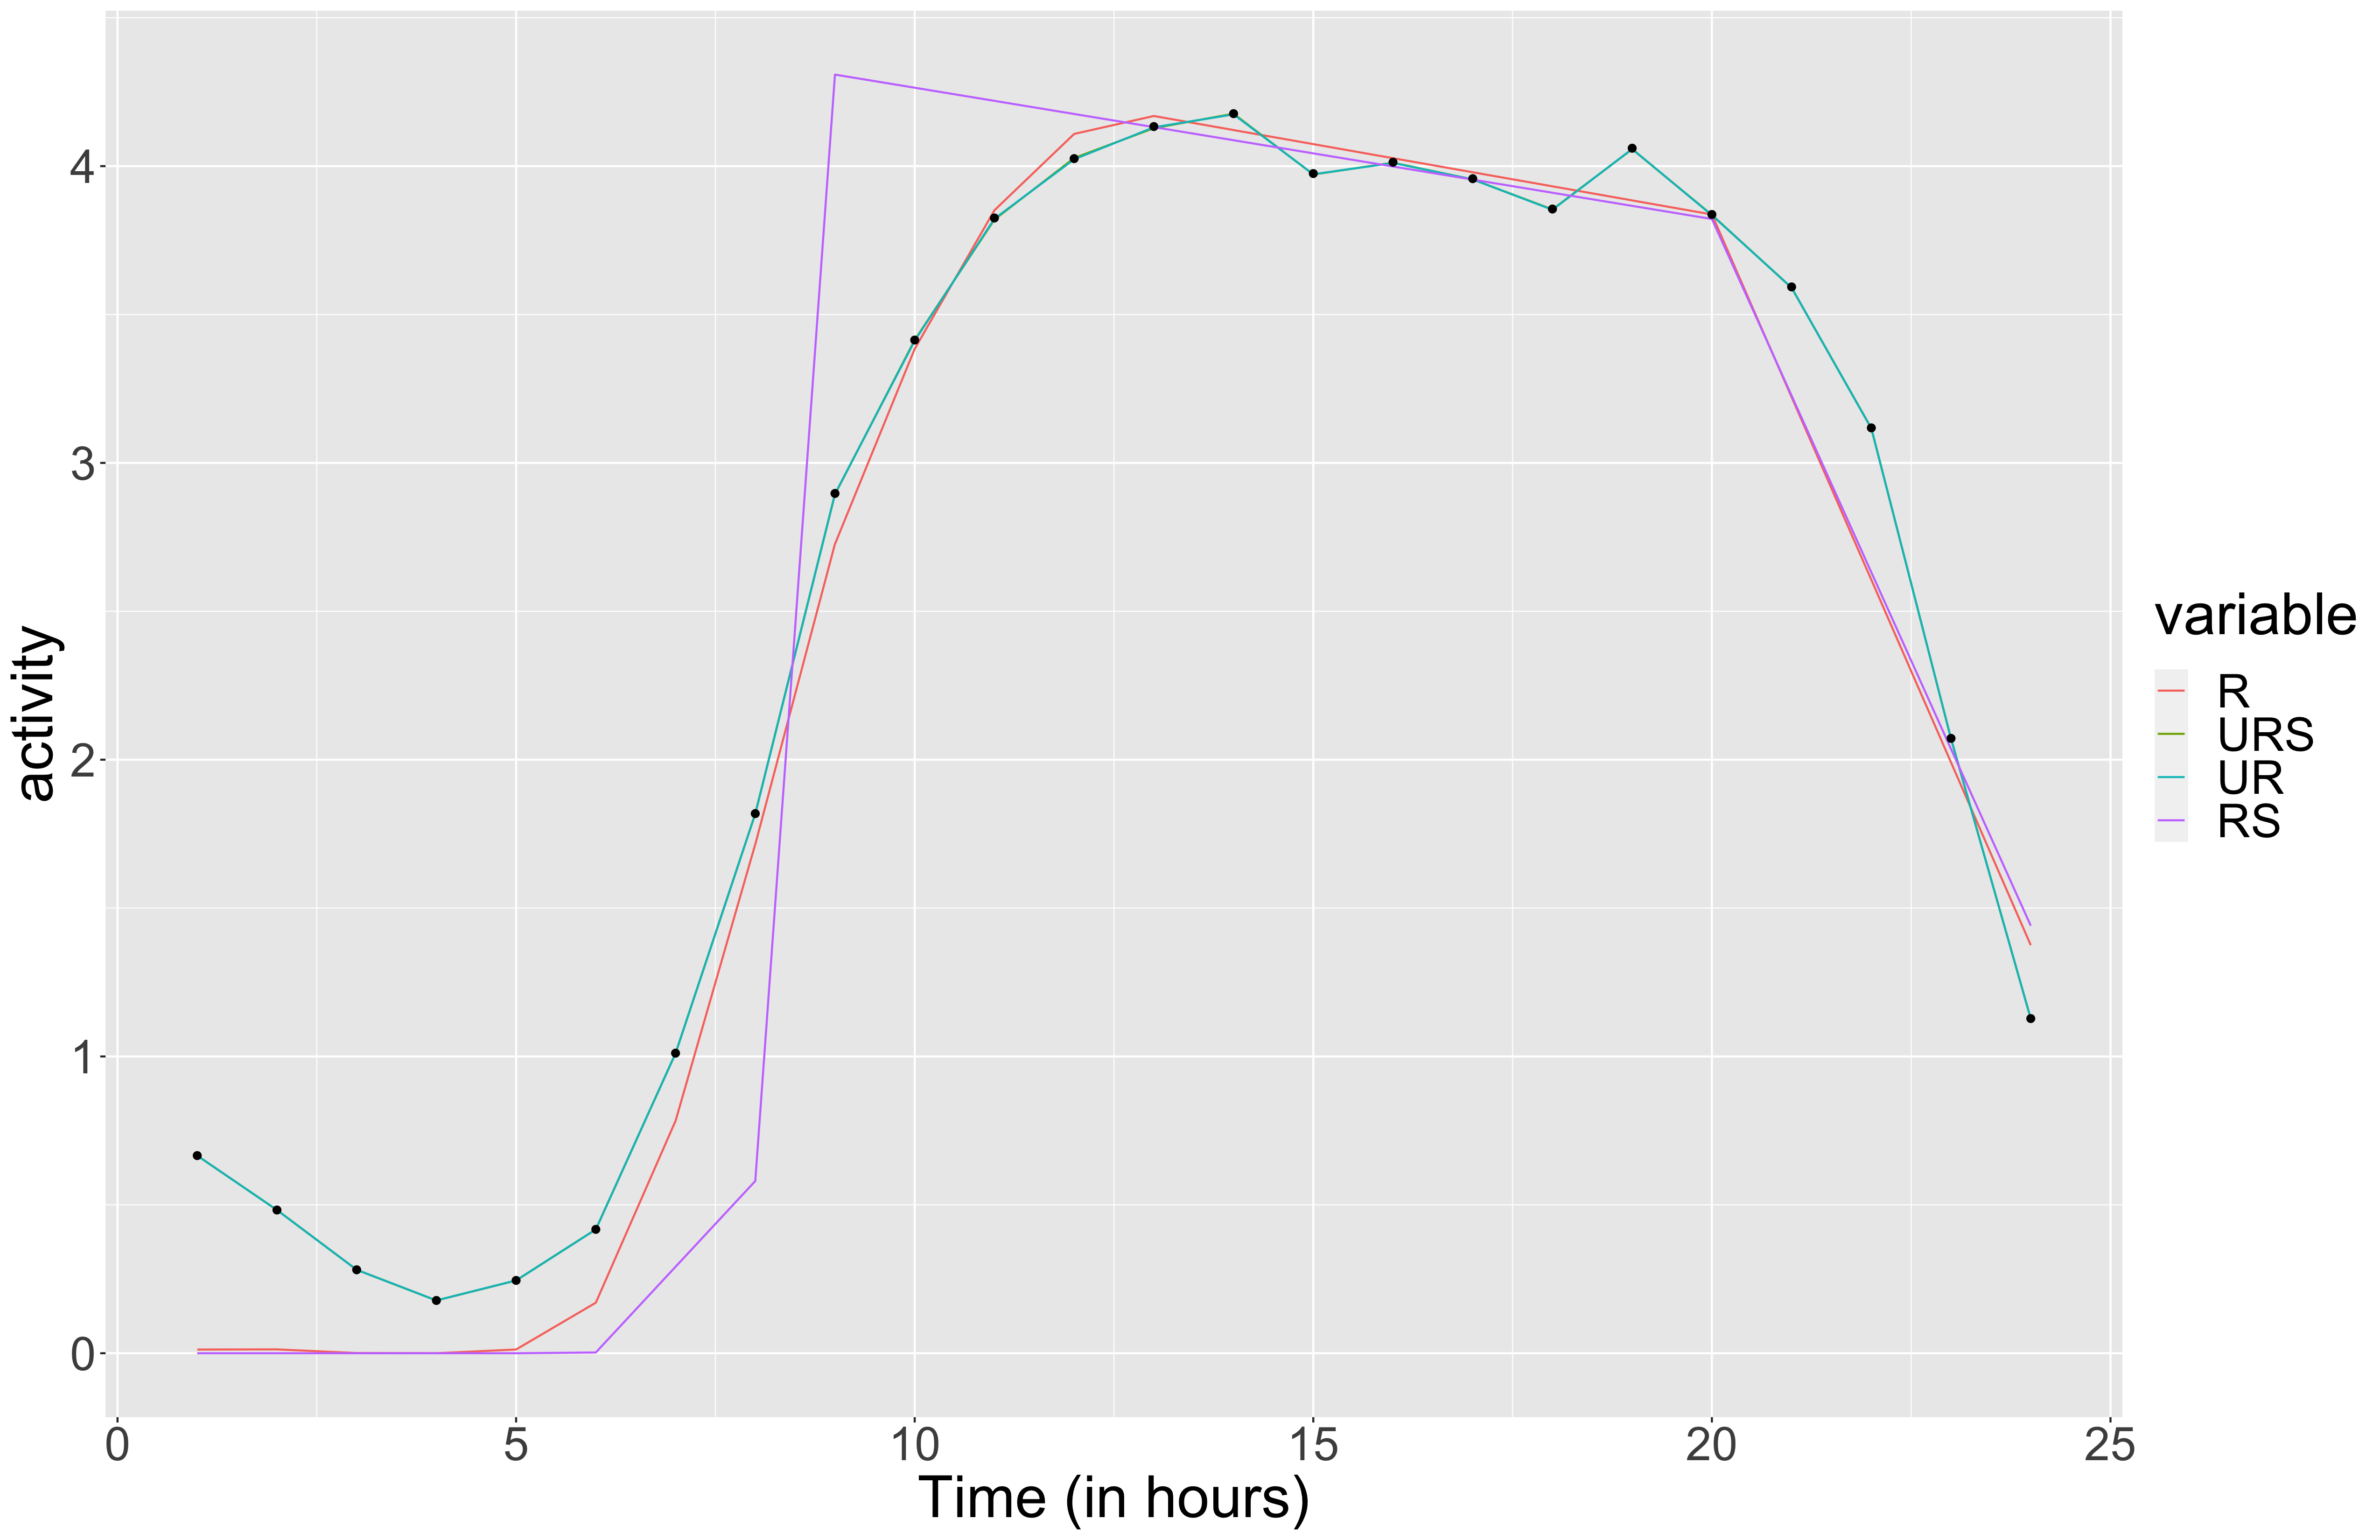

Source data for this figure (header and first rows):
, x, R, URS, UR, RS
1, 1, 0.01239, 0.6658, 0.6659, 4.24860073976825e-08
2, 2, 0.01299, 0.4828, 0.4825, 8.41510248574851e-08
3, 3, 0.0006767, 0.2812, 0.2812, 5.10832423147973e-07
4, 4, 0, 0.1778, 0.1779, -4.3025222268132e-13
5, 5, 0.01261, 0.2451, 0.2454, -4.37486505088998e-14
6, 6, 0.1704, 0.4173, 0.4173, 0.002603
7, 7, 0.7828, 1.01, 1.011, 0.2914
8, 8, 1.714, 1.818, 1.817, 0.5802
9, 9, 2.727, 2.894, 2.895, 4.308
10, 10, 3.384, 3.414, 3.412, 4.264
11, 11, 3.851, 3.82, 3.823, 4.22
12, 12, 4.109, 4.027, 4.023, 4.176
13, 13, 4.169, 4.128, 4.131, 4.132
14, 14, 4.122, 4.177, 4.174, 4.087
15, 15, 4.074, 3.972, 3.973, 4.043
16, 16, 4.027, 4.012, 4.011, 3.999
17, 17, 3.979, 3.955, 3.955, 3.955
18, 18, 3.932, 3.854, 3.853, 3.91
19, 19, 3.885, 4.057, 4.058, 3.866
20, 20, 3.837, 3.836, 3.835, 3.822
21, 21, 3.222, 3.59, 3.591, 3.227
22, 22, 2.606, 3.117, 3.116, 2.631
23, 23, 1.991, 2.07, 2.071, 2.036
24, 24, 1.375, 1.127, 1.127, 1.441
